Run: headless pygame with SDL's dummy video driver; simulated clock (each Clock.tick advances the game by its frame time, no real sleeping); random seed 0; keys injected as events and as key.get_pressed() state; mouse plan: one left click at the window centre at the start of phase 2, then a move to the lower-right quarter at the start of phase 3.
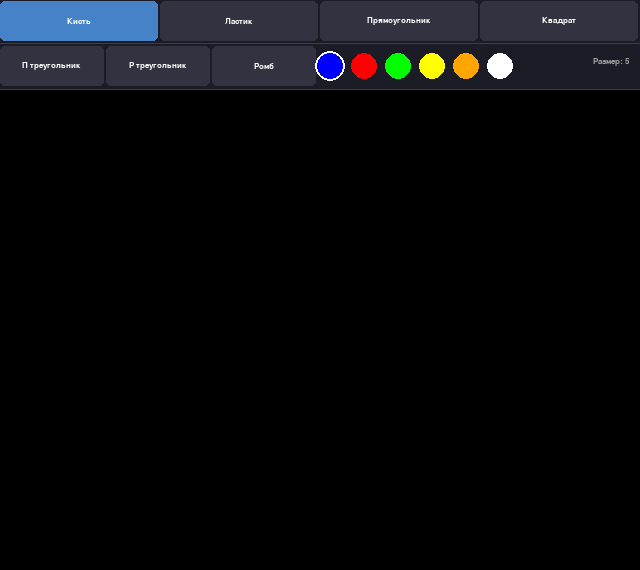
Frame 1 of 4 · flips 1–60 · no input
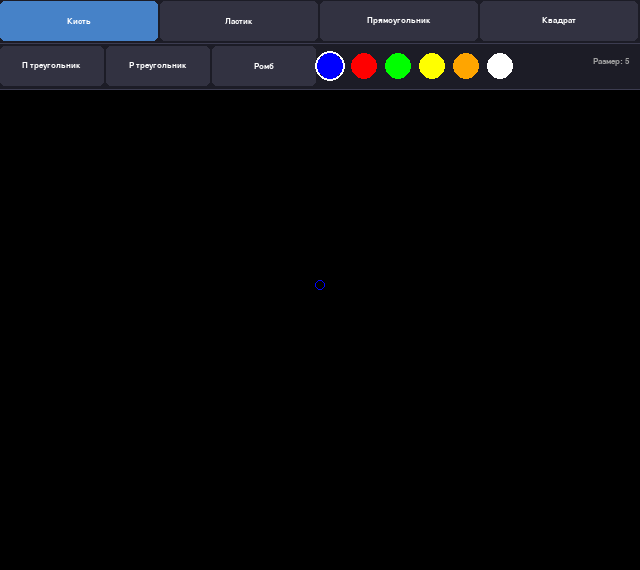
Frame 2 of 4 · flips 61–180 · clicked the window centre · tapped SPACE, RETURN · held RIGHT (→), D
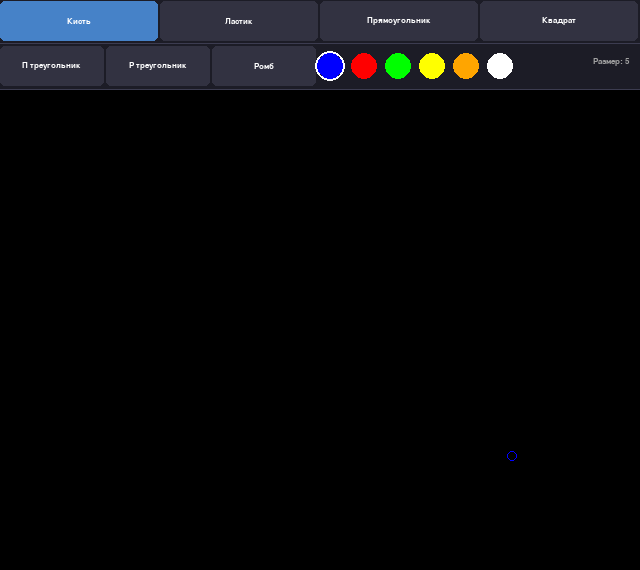
Frame 3 of 4 · flips 181–300 · moved the mouse to the lower-right quarter · held DOWN (↓), S
Frame 4 of 4 · flips 301–420 · held LEFT (←), A, UP (↑), W · screen unchanged from frame 3, image omitted

The pygame program that drew these frames:

import pygame
import sys
import math

# Константы окна
TOOLBAR_H = 90       # высота панели (два ряда)
CANVAS_W  = 640
CANVAS_H  = 480
WIN_W     = CANVAS_W
WIN_H     = CANVAS_H + TOOLBAR_H

# Цвета интерфейса
BG_TOOLBAR = (28, 28, 38)
BORDER_COL = (60, 60, 80)
CANVAS_BG  = (0, 0, 0)
WHITE      = (255, 255, 255)
GRAY       = (160, 160, 160)
BTN_ACTIVE = (70, 130, 200)
BTN_NORMAL = (50, 50, 65)

# Цвета палитры
PALETTE = [
    (0,   0,   255),
    (255, 0,   0  ),
    (0,   255, 0  ),
    (255, 255, 0  ),
    (255, 165, 0  ),
    (255, 255, 255),
]

# Все инструменты в тулбаре (ряд 1 и ряд 2)
ROW1_TOOLS = [
    ('draw',      'Кисть'),
    ('erase',     'Ластик'),
    ('rect',      'Прямоугольник'),
    ('square',    'Квадрат'),
]
ROW2_TOOLS = [
    ('rtriangle', 'П треугольник'),
    ('etriangle', 'Р треугольник'),
    ('rhombus',   'Ромб'),
]

# Все инструменты вместе
ALL_TOOLS = ROW1_TOOLS + ROW2_TOOLS

SHAPE_TOOLS = {'rect', 'square', 'rtriangle', 'etriangle', 'rhombus'}


def get_triangle_points(p1, p2, kind):
    """Три вершины треугольника по двум точкам.
    kind='right' — прямоугольный, kind='equil' — равносторонний."""
    if kind == 'right':
        return [p1, (p2[0], p1[1]), p2]
    else:
        mx = (p1[0] + p2[0]) / 2
        my = (p1[1] + p2[1]) / 2
        dx = p2[0] - p1[0]
        dy = p2[1] - p1[1]
        apex = (int(mx - dy * math.sqrt(3) / 2), int(my + dx * math.sqrt(3) / 2))
        return [p1, p2, apex]


def get_rhombus_points(p1, p2):
    """4 вершины ромба по двум углам выделения."""
    cx = (p1[0] + p2[0]) // 2
    cy = (p1[1] + p2[1]) // 2
    dx = abs(p2[0] - p1[0]) // 2
    dy = abs(p2[1] - p1[1]) // 2
    return [(cx, cy - dy), (cx + dx, cy), (cx, cy + dy), (cx - dx, cy)]


def get_square_rect(p1, p2):
    """(x, y, side, side) квадрата — сторона = min(w, h)."""
    side = min(abs(p2[0] - p1[0]), abs(p2[1] - p1[1]))
    sx = p1[0] if p2[0] >= p1[0] else p1[0] - side
    sy = p1[1] if p2[1] >= p1[1] else p1[1] - side
    return (sx, sy, side, side)


def build_buttons(font):
    """Создаёт прямоугольники кнопок инструментов (два ряда) и палитры."""
    buttons = []

    # Ряд 1 — 4 кнопки
    bw1 = WIN_W // len(ROW1_TOOLS)
    for i, (tid, label) in enumerate(ROW1_TOOLS):
        rect = pygame.Rect(i * bw1, 1, bw1 - 2, 40)
        buttons.append((rect, tid, label))

    # Ряд 2 — 3 кнопки + палитра справа от них
    bw2 = (WIN_W // 2) // len(ROW2_TOOLS)
    for i, (tid, label) in enumerate(ROW2_TOOLS):
        rect = pygame.Rect(i * bw2, 46, bw2 - 2, 40)
        buttons.append((rect, tid, label))

    # Палитра — цветные кружки справа в ряду 2
    palette_rects = []
    start_x = (WIN_W // 2) + 10
    for i, color in enumerate(PALETTE):
        cx = start_x + i * 34
        rect = pygame.Rect(cx - 13, 53, 26, 26)
        palette_rects.append((rect, color))

    return buttons, palette_rects


def draw_toolbar(screen, font, buttons, palette_rects, cur_mode, cur_color, radius):
    """Рисует тулбар: два ряда кнопок + палитра + размер кисти."""
    pygame.draw.rect(screen, BG_TOOLBAR, (0, 0, WIN_W, TOOLBAR_H))
    pygame.draw.line(screen, BORDER_COL, (0, TOOLBAR_H - 1), (WIN_W, TOOLBAR_H - 1), 1)
    pygame.draw.line(screen, BORDER_COL, (0, 43), (WIN_W, 43), 1)

    # Кнопки инструментов
    for rect, tid, label in buttons:
        col = BTN_ACTIVE if tid == cur_mode else BTN_NORMAL
        pygame.draw.rect(screen, col, rect, border_radius=5)
        txt = font.render(label, True, WHITE)
        screen.blit(txt, (rect.x + (rect.w - txt.get_width()) // 2,
                          rect.y + (rect.h - txt.get_height()) // 2))

    # Цветовые кружки палитры
    for rect, color in palette_rects:
        pygame.draw.circle(screen, color, rect.center, 13)
        if color == cur_color:
            pygame.draw.circle(screen, WHITE, rect.center, 15, 2)

    # Размер кисти (правый край)
    size_txt = font.render(f"Размер: {radius}", True, GRAY)
    screen.blit(size_txt, (WIN_W - size_txt.get_width() - 10, 57))


def draw_shape_preview(screen, cur_mode, p1, p2):
    """Серое превью фигуры пока зажата мышь."""
    col = (180, 180, 180)

    if cur_mode == 'rect':
        x = min(p1[0], p2[0])
        y = min(p1[1], p2[1]) + TOOLBAR_H
        pygame.draw.rect(screen, col, (x, y, abs(p2[0]-p1[0]), abs(p2[1]-p1[1])), 1)

    elif cur_mode == 'square':
        rx, ry, rw, rh = get_square_rect(p1, p2)
        pygame.draw.rect(screen, col, (rx, ry + TOOLBAR_H, rw, rh), 1)

    elif cur_mode == 'rtriangle':
        pts = [(px, py + TOOLBAR_H) for px, py in get_triangle_points(p1, p2, 'right')]
        pygame.draw.polygon(screen, col, pts, 1)

    elif cur_mode == 'etriangle':
        pts = [(px, py + TOOLBAR_H) for px, py in get_triangle_points(p1, p2, 'equil')]
        pygame.draw.polygon(screen, col, pts, 1)

    elif cur_mode == 'rhombus':
        pts = [(px, py + TOOLBAR_H) for px, py in get_rhombus_points(p1, p2)]
        pygame.draw.polygon(screen, col, pts, 1)


def main():
    pygame.init()
    screen = pygame.display.set_mode((WIN_W, WIN_H))
    pygame.display.set_caption("Paint")
    clock = pygame.time.Clock()
    font = pygame.font.SysFont("Segoe UI", 13)

    canvas = pygame.Surface((CANVAS_W, CANVAS_H))
    canvas.fill(CANVAS_BG)

    # Строим кнопки и палитру один раз
    buttons, palette_rects = build_buttons(font)

    # Состояние
    radius      = 5
    drawing     = False
    last_pos    = None
    cur_color   = PALETTE[0]
    cur_mode    = 'draw'
    shape_start = None   # начальная точка при рисовании фигуры

    while True:
        for event in pygame.event.get():
            if event.type == pygame.QUIT:
                pygame.quit()
                sys.exit()

            if event.type == pygame.KEYDOWN:
                if event.key == pygame.K_c:      canvas.fill(CANVAS_BG)  # очистить
                elif event.key == pygame.K_ESCAPE: return

            if event.type == pygame.MOUSEBUTTONDOWN:
                mx, my = event.pos

                # Колесо мыши — размер кисти
                if event.button == 4: radius = min(50, radius + 1)
                if event.button == 5: radius = max(1,  radius - 1)

                # Клик в тулбар
                if my < TOOLBAR_H:
                    for rect, tid, label in buttons:
                        if rect.collidepoint(mx, my):
                            cur_mode = tid
                    for rect, color in palette_rects:
                        if rect.collidepoint(mx, my):
                            cur_color = color
                    continue  # не рисуем на холсте

                # Клик на холсте
                canvas_y = my - TOOLBAR_H
                if event.button == 1:
                    if cur_mode in SHAPE_TOOLS:
                        shape_start = (mx, canvas_y)
                    else:
                        drawing = True

            if event.type == pygame.MOUSEBUTTONUP:
                mx, my = event.pos
                canvas_y = my - TOOLBAR_H

                if event.button == 1:
                    if shape_start and cur_mode in SHAPE_TOOLS:
                        p1 = shape_start
                        p2 = (mx, canvas_y)

                        # Рисуем финальную фигуру на холсте
                        if cur_mode == 'rect':
                            x = min(p1[0], p2[0])
                            y = min(p1[1], p2[1])
                            pygame.draw.rect(canvas, cur_color,
                                             (x, y, abs(p2[0]-p1[0]), abs(p2[1]-p1[1])), 2)

                        elif cur_mode == 'square':
                            pygame.draw.rect(canvas, cur_color, get_square_rect(p1, p2), 2)

                        elif cur_mode == 'rtriangle':
                            pygame.draw.polygon(canvas, cur_color,
                                                get_triangle_points(p1, p2, 'right'), 2)

                        elif cur_mode == 'etriangle':
                            pygame.draw.polygon(canvas, cur_color,
                                                get_triangle_points(p1, p2, 'equil'), 2)

                        elif cur_mode == 'rhombus':
                            pygame.draw.polygon(canvas, cur_color,
                                                get_rhombus_points(p1, p2), 2)

                        shape_start = None
                    else:
                        drawing  = False
                        last_pos = None

            if event.type == pygame.MOUSEMOTION:
                mx, my = event.pos
                canvas_y = my - TOOLBAR_H

                if drawing and canvas_y >= 0:
                    cur_pos = (mx, canvas_y)
                    # Ластик рисует цветом фона, кисть — текущим цветом
                    color = CANVAS_BG if cur_mode == 'erase' else cur_color

                    if last_pos:
                        pygame.draw.line(canvas, color, last_pos, cur_pos, radius * 2)
                        pygame.draw.circle(canvas, color, cur_pos, radius)
                    else:
                        pygame.draw.circle(canvas, color, cur_pos, radius)

                    last_pos = cur_pos

        # ── Отрисовка кадра ─────────────────────
        screen.fill((30, 30, 30))
        screen.blit(canvas, (0, TOOLBAR_H))

        # Превью фигуры пока зажата мышь
        if shape_start and pygame.mouse.get_pressed()[0]:
            mx, my = pygame.mouse.get_pos()
            draw_shape_preview(screen, cur_mode, shape_start, (mx, my - TOOLBAR_H))

        # Курсор-кружок
        indicator = WHITE if cur_mode == 'erase' else cur_color
        pygame.draw.circle(screen, indicator, pygame.mouse.get_pos(), radius, 1)

        draw_toolbar(screen, font, buttons, palette_rects, cur_mode, cur_color, radius)

        pygame.display.flip()
        clock.tick(120)


if __name__ == "__main__":
    main()
